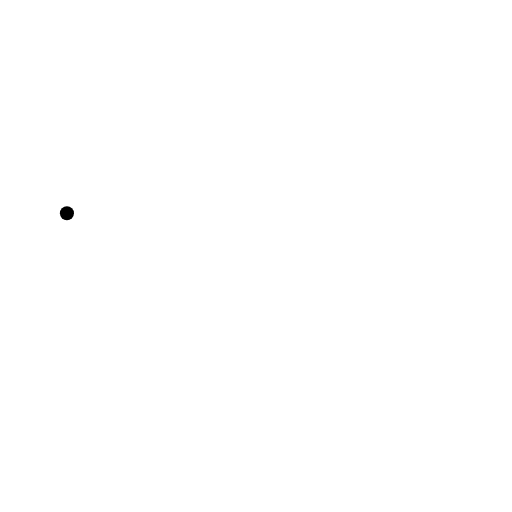
t = 0.00 s
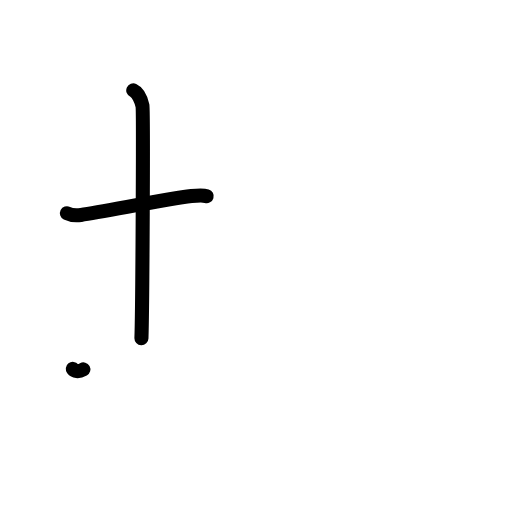
t = 2.25 s
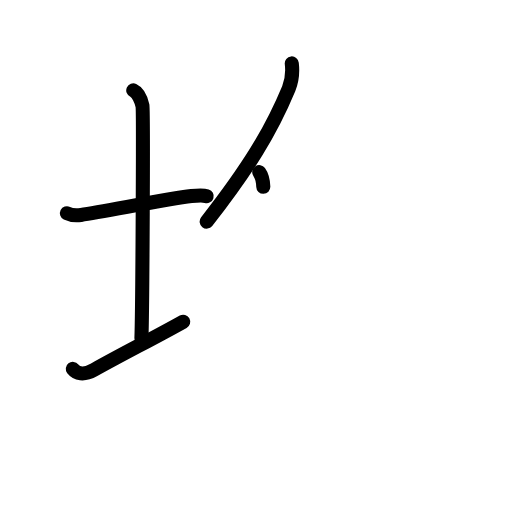
t = 4.38 s
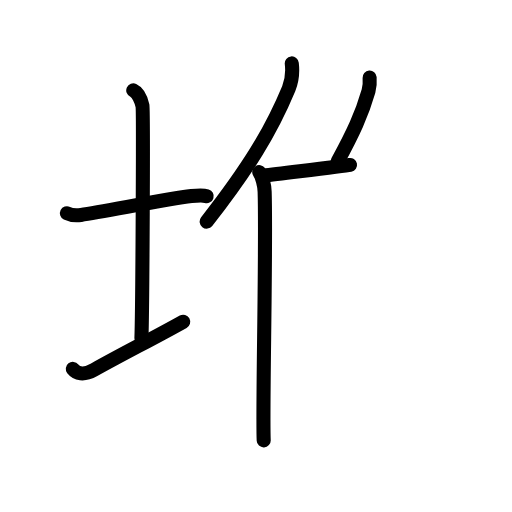
t = 6.50 s
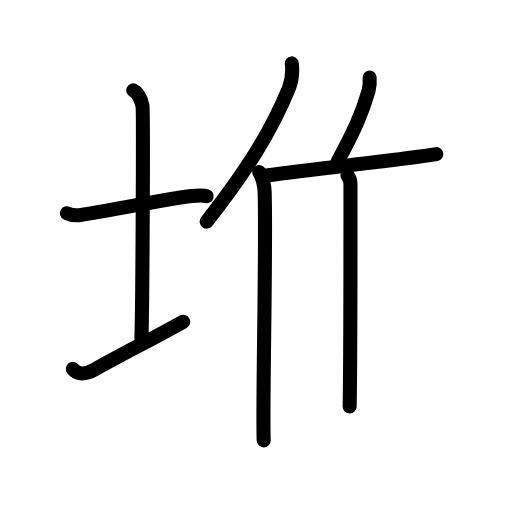
t = 7.75 s
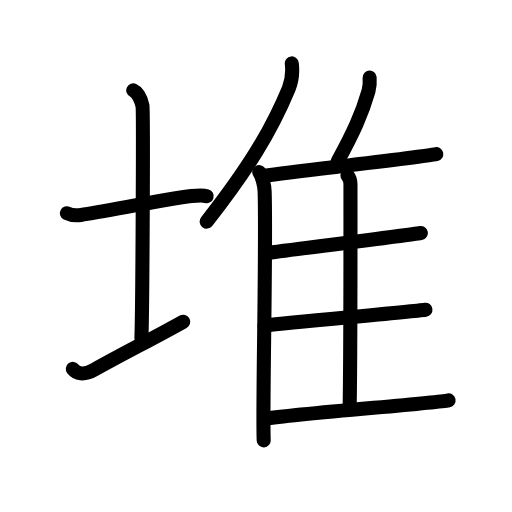
t = 11.00 s

The animated SVG that drew these frames (rendered in a browser with its animation timeline set to each time). Animation: 29 SMIL elements (animate=29); one cycle of 11.00 s.

<?xml version="1.0" encoding="UTF-8"?>
<!--
AniKanjiVG is licensed by CC-BY-SA Paul C. Sommerhoff (https://bitbucket.org/sommerhoff/anikanjivg).
AniKanjiVG uses KanjiVG which is licensed by CC-BY-SA Ulrich Apel (http://kanjivg.tagaini.net).
See also http://creativecommons.org/licenses/by-sa/3.0/
-->
<svg xmlns:kvg='http://kanjivg.tagaini.net' xmlns='http://www.w3.org/2000/svg' width='109' height='109' viewBox='0 0 109 109' style='fill:none;stroke:#000000;stroke-width:3;stroke-linecap:round;stroke-linejoin:round;' id="kvg:kanji_05806"><g id="kvg:05806" kvg:element="堆"><g id="kvg:05806-g1" kvg:element="土" kvg:variant="true" kvg:position="left" kvg:radical="general"><path id="kvg:05806-s1" kvg:type="㇐" d="M14.25,45.39c0.76,0.38,2.24,0.46,3,0.36c4.82-0.66,18.15-3.39,23.5-4c1.25-0.14,2.62-0.18,3.25,0.01"><animate attributeName="d" begin="0.0s" dur="0.3333333333333333s" from="M14.25,45.39C14.25,45.39,14.25,45.39,14.25,45.39" to="M14.25,45.39c0.76,0.38,2.24,0.46,3,0.36" />
<animate attributeName="d" begin="0.3333333333333333s" dur="0.3333333333333333s" from="M14.25,45.39c0.76,0.38,2.24,0.46,3,0.36c0,0,0,0,0,0,0" to="M14.25,45.39c0.76,0.38,2.24,0.46,3,0.36c4.82-0.66,18.15-3.39,23.5-4" />
<animate attributeName="d" begin="0.6666666666666666s" dur="0.3333333333333333s" from="M14.25,45.39c0.76,0.38,2.24,0.46,3,0.36c4.82-0.66,18.15-3.39,23.5-4c0,0,0,0,0,0,0" to="M14.25,45.39c0.76,0.38,2.24,0.46,3,0.36c4.82-0.66,18.15-3.39,23.5-4c1.25-0.14,2.62-0.18,3.25,0.01" />
</path>
<path id="kvg:05806-s2" kvg:type="㇑a" d="M28.37,19.25c1.09,0.5,1.74,2.25,1.96,3.25c0.22,1,0,43.25-0.22,49.5"><animate attributeName="d" begin="1.0s" dur="0.5s" from="M28.37,19.25C28.37,19.25,28.37,19.25,28.37,19.25" to="M28.37,19.25c1.09,0.5,1.74,2.25,1.96,3.25" />
<animate attributeName="d" begin="1.5s" dur="0.5s" from="M28.37,19.25c1.09,0.5,1.74,2.25,1.96,3.25c0,0,0,0,0,0,0" to="M28.37,19.25c1.09,0.5,1.74,2.25,1.96,3.25c0.22,1,0,43.25-0.22,49.5" />
<animate attributeName="d" begin="0s" dur="1.0s" from="M-100,-100" to="M-100,-100" />
</path>
<path id="kvg:05806-s3" kvg:type="㇀/㇐" d="M15.5,78.54c0.75,0.96,2.25,1.46,4.5,0.21c6.25-3.5,12.75-6.75,19-10.25"><animate attributeName="d" begin="2.0s" dur="0.5s" from="M15.5,78.54C15.5,78.54,15.5,78.54,15.5,78.54" to="M15.5,78.54c0.75,0.96,2.25,1.46,4.5,0.21" />
<animate attributeName="d" begin="2.5s" dur="0.5s" from="M15.5,78.54c0.75,0.96,2.25,1.46,4.5,0.21c0,0,0,0,0,0,0" to="M15.5,78.54c0.75,0.96,2.25,1.46,4.5,0.21c6.25-3.5,12.75-6.75,19-10.25" />
<animate attributeName="d" begin="0s" dur="2.0s" from="M-100,-100" to="M-100,-100" />
</path>
</g>
<g id="kvg:05806-g2" kvg:element="隹" kvg:position="right"><g id="kvg:05806-g3" kvg:element="亻" kvg:variant="true" kvg:original="人"><path id="kvg:05806-s4" kvg:type="㇒" d="M62.12,13.5c0.19,1.69-0.05,3.91-0.65,5.36C57.64,28.1,52.78,35.93,44,47.18"><animate attributeName="d" begin="3.0s" dur="0.5s" from="M62.12,13.5C62.12,13.5,62.12,13.5,62.12,13.5" to="M62.12,13.5c0.19,1.69-0.05,3.91-0.65,5.36" />
<animate attributeName="d" begin="3.5s" dur="0.5s" from="M62.12,13.5c0.19,1.69-0.05,3.91-0.65,5.36c0,0,0,0,0,0,0" to="M62.12,13.5c0.19,1.69-0.05,3.91-0.65,5.36C57.64,28.1,52.78,35.93,44,47.18" />
<animate attributeName="d" begin="0s" dur="3.0s" from="M-100,-100" to="M-100,-100" />
</path>
<path id="kvg:05806-s5" kvg:type="㇑" d="M55.19,36.65c0.63,0.88,1.11,2.8,1.15,4.16c0.37,12.12-0.51,46.63-0.2,52.94"><animate attributeName="d" begin="4.0s" dur="0.5s" from="M55.19,36.65C55.19,36.65,55.19,36.65,55.19,36.65" to="M55.19,36.65c0.63,0.88,1.11,2.8,1.15,4.16" />
<animate attributeName="d" begin="4.5s" dur="0.5s" from="M55.19,36.65c0.63,0.88,1.11,2.8,1.15,4.16c0,0,0,0,0,0,0" to="M55.19,36.65c0.63,0.88,1.11,2.8,1.15,4.16c0.37,12.12-0.51,46.63-0.2,52.94" />
<animate attributeName="d" begin="0s" dur="4.0s" from="M-100,-100" to="M-100,-100" />
</path>
</g>
<path id="kvg:05806-s6" kvg:type="㇒" d="M78.69,16.5c0.07,0.92-0.02,2.12-0.24,2.9c-1.44,5-3.26,8.87-6.56,14.96"><animate attributeName="d" begin="5.0s" dur="0.5s" from="M78.69,16.5C78.69,16.5,78.69,16.5,78.69,16.5" to="M78.69,16.5c0.07,0.92-0.02,2.12-0.24,2.9" />
<animate attributeName="d" begin="5.5s" dur="0.5s" from="M78.69,16.5c0.07,0.92-0.02,2.12-0.24,2.9c0,0,0,0,0,0,0" to="M78.69,16.5c0.07,0.92-0.02,2.12-0.24,2.9c-1.44,5-3.26,8.87-6.56,14.96" />
<animate attributeName="d" begin="0s" dur="5.0s" from="M-100,-100" to="M-100,-100" />
</path>
<path id="kvg:05806-s7" kvg:type="㇐b" d="M56.16,37.41c8.84-1.16,33.59-3.96,36.72-4.59"><animate attributeName="d" begin="6.0s" dur="1.0s" from="M56.16,37.41C56.16,37.41,56.16,37.41,56.16,37.41" to="M56.16,37.41c8.84-1.16,33.59-3.96,36.72-4.59" />
<animate attributeName="d" begin="0s" dur="6.0s" from="M-100,-100" to="M-100,-100" />
</path>
<path id="kvg:05806-s8" kvg:type="㇑a" d="M73.98,37.33c0.35,0.45,0.63,1.06,0.63,1.83c0,7.86,0.04,35-0.17,47.38"><animate attributeName="d" begin="7.0s" dur="0.5s" from="M73.98,37.33C73.98,37.33,73.98,37.33,73.98,37.33" to="M73.98,37.33c0.35,0.45,0.63,1.06,0.63,1.83" />
<animate attributeName="d" begin="7.5s" dur="0.5s" from="M73.98,37.33c0.35,0.45,0.63,1.06,0.63,1.83c0,0,0,0,0,0,0" to="M73.98,37.33c0.35,0.45,0.63,1.06,0.63,1.83c0,7.86,0.04,35-0.17,47.38" />
<animate attributeName="d" begin="0s" dur="7.0s" from="M-100,-100" to="M-100,-100" />
</path>
<path id="kvg:05806-s9" kvg:type="㇐b" d="M57.14,53.82c6.89-0.94,29.5-3.69,32.45-4.21"><animate attributeName="d" begin="8.0s" dur="1.0s" from="M57.14,53.82C57.14,53.82,57.14,53.82,57.14,53.82" to="M57.14,53.82c6.89-0.94,29.5-3.69,32.45-4.21" />
<animate attributeName="d" begin="0s" dur="8.0s" from="M-100,-100" to="M-100,-100" />
</path>
<path id="kvg:05806-s10" kvg:type="㇐b" d="M56.3,69.29c7.27-0.8,31.15-2.91,34.27-3.35"><animate attributeName="d" begin="9.0s" dur="1.0s" from="M56.3,69.29C56.3,69.29,56.3,69.29,56.3,69.29" to="M56.3,69.29c7.27-0.8,31.15-2.91,34.27-3.35" />
<animate attributeName="d" begin="0s" dur="9.0s" from="M-100,-100" to="M-100,-100" />
</path>
<path id="kvg:05806-s11" kvg:type="㇐b" d="M56.3,89.18c7.3-1.14,36.06-3.32,39.2-3.95"><animate attributeName="d" begin="10.0s" dur="1.0s" from="M56.3,89.18C56.3,89.18,56.3,89.18,56.3,89.18" to="M56.3,89.18c7.3-1.14,36.06-3.32,39.2-3.95" />
<animate attributeName="d" begin="0s" dur="10.0s" from="M-100,-100" to="M-100,-100" />
</path>
</g>
</g>
</svg>
